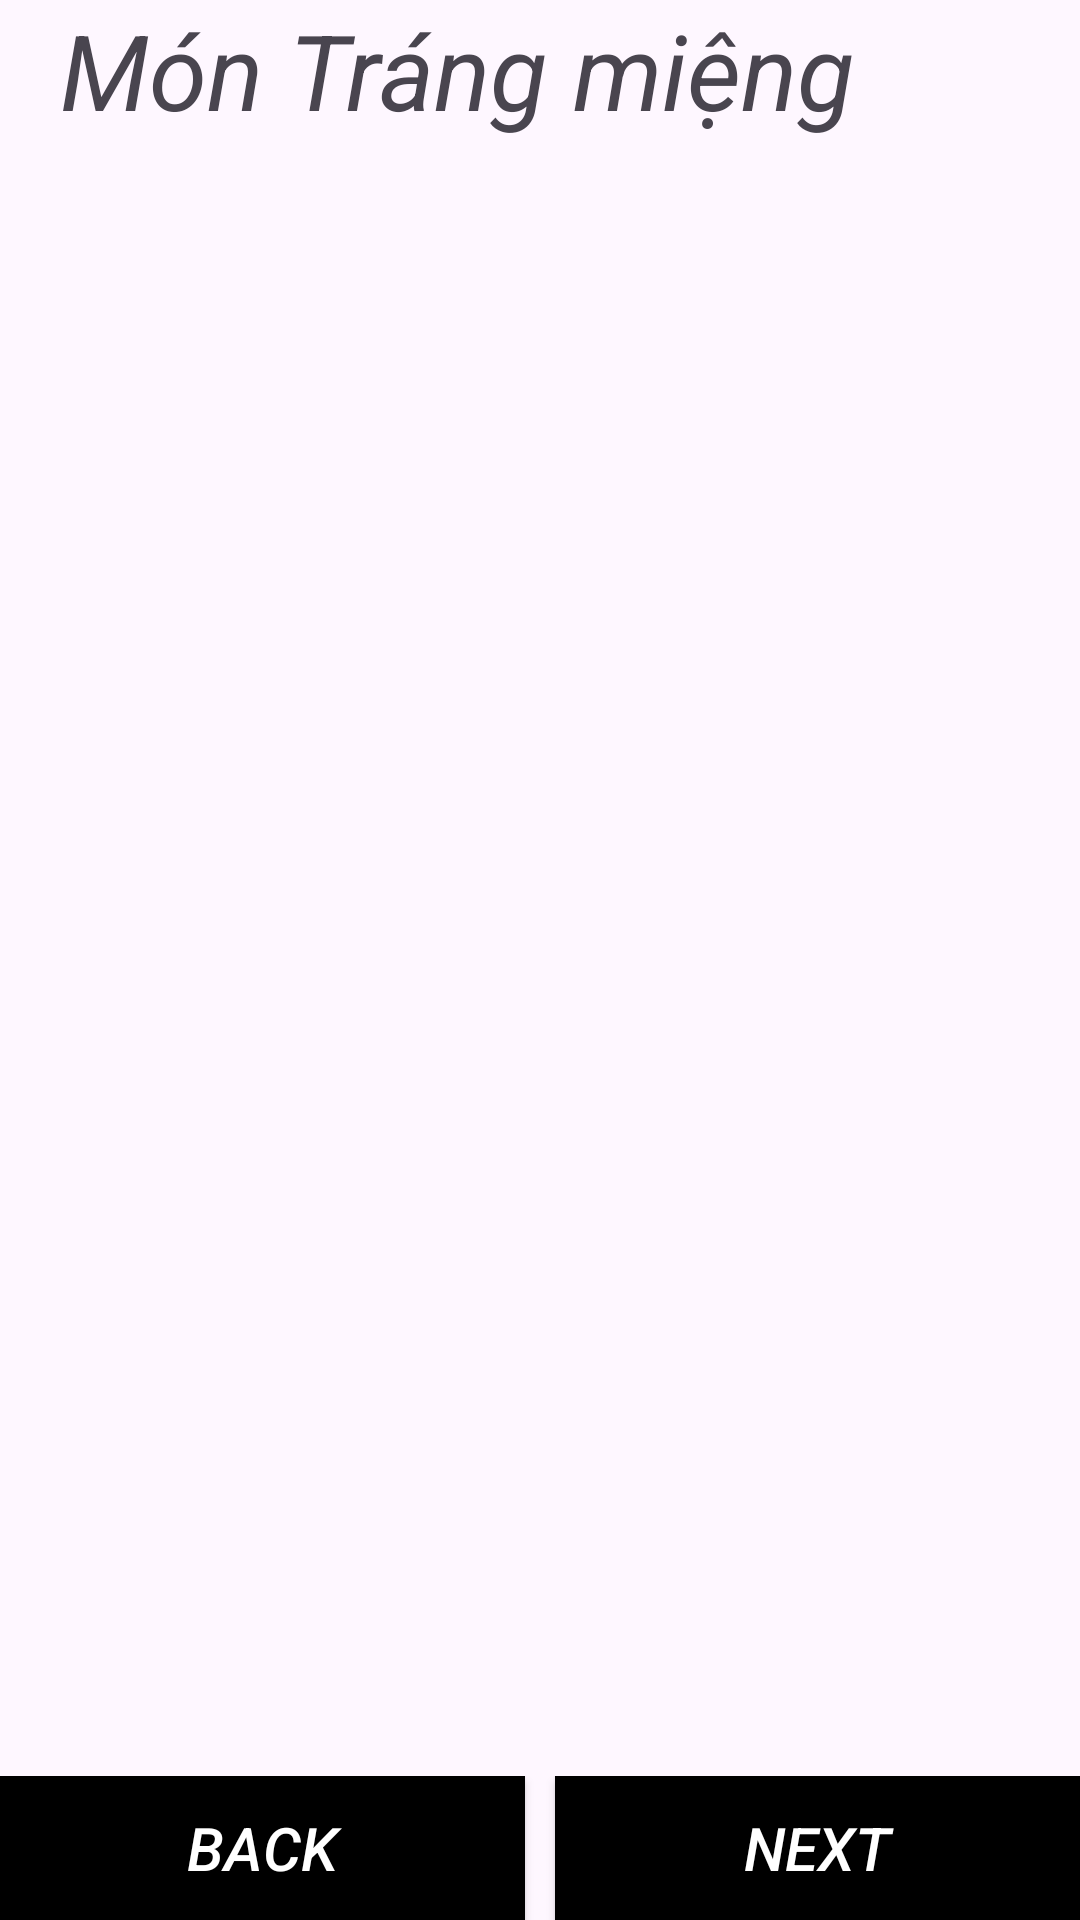

Android layout source for this screen:
<!-- AndroidManifest.xml: application theme Theme.AppFood -->
<!-- res/layout/fragment_dessert.xml -->
<?xml version="1.0" encoding="utf-8"?>
<RelativeLayout xmlns:android="http://schemas.android.com/apk/res/android"
             xmlns:tools="http://schemas.android.com/tools"
             android:layout_width="match_parent"
             android:layout_height="match_parent"
             tools:context=".screen.DessertFragment">


    <TextView
            android:id="@+id/tvHead"
            android:layout_width="match_parent"
            android:layout_height="50dp"
            android:textStyle="italic"
            android:textSize="35dp"
            android:paddingLeft="20dp"
            android:layout_marginBottom="20dp"
            android:text="Món Tráng miệng" />

    <androidx.recyclerview.widget.RecyclerView
            android:id="@+id/rcvList"
            android:layout_width="match_parent"
            android:layout_below="@+id/tvHead"
            android:layout_above="@+id/layoutEnd"
            android:layout_height="wrap_content" />

    <LinearLayout
            android:id="@+id/layoutEnd"
            android:layout_width="match_parent"
            android:layout_height="wrap_content"
            android:layout_alignParentBottom="true"
            android:weightSum="2"
            android:orientation="horizontal">

        <androidx.appcompat.widget.AppCompatButton
                android:id="@+id/btnBack"
                android:layout_width="wrap_content"
                android:layout_height="wrap_content"
                android:layout_weight="1"
                android:background="@color/black"
                android:text="Back"
                android:textColor="@color/white"
                android:textSize="20dp"
                android:layout_marginRight="5dp"
                android:textStyle="italic" />

        <androidx.appcompat.widget.AppCompatButton
                android:id="@+id/btnNext"
                android:layout_width="wrap_content"
                android:layout_height="wrap_content"
                android:layout_marginLeft="5dp"
                android:layout_weight="1"
                android:background="@color/black"
                android:text="Next"
                android:textSize="20dp"
                android:textColor="@color/white"

                android:textStyle="italic" />
    </LinearLayout>

</RelativeLayout>
<!-- resources referenced by this layout -->
<resources>
  <style name="Theme.AppFood" parent="Base.Theme.AppFood" />
  <style name="Base.Theme.AppFood" parent="Theme.Material3.DayNight.NoActionBar">
          
          
      </style>
  <!-- not gathered from this repository: default colours our renderer supplied (Android Studio template values) -->
  <color name="black">#FF000000</color>
  <color name="white">#FFFFFFFF</color>
</resources>
